2-way image classification set "split" from GitHub (abi131205/EYE_SCLERA_DETECTION); label vocabulary: jaundice, normal.

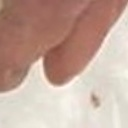
Label: normal

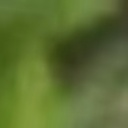
Label: jaundice

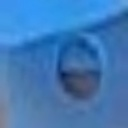
Label: normal

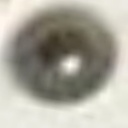
Label: normal

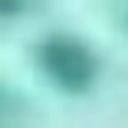
Label: normal

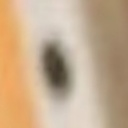
Label: normal
